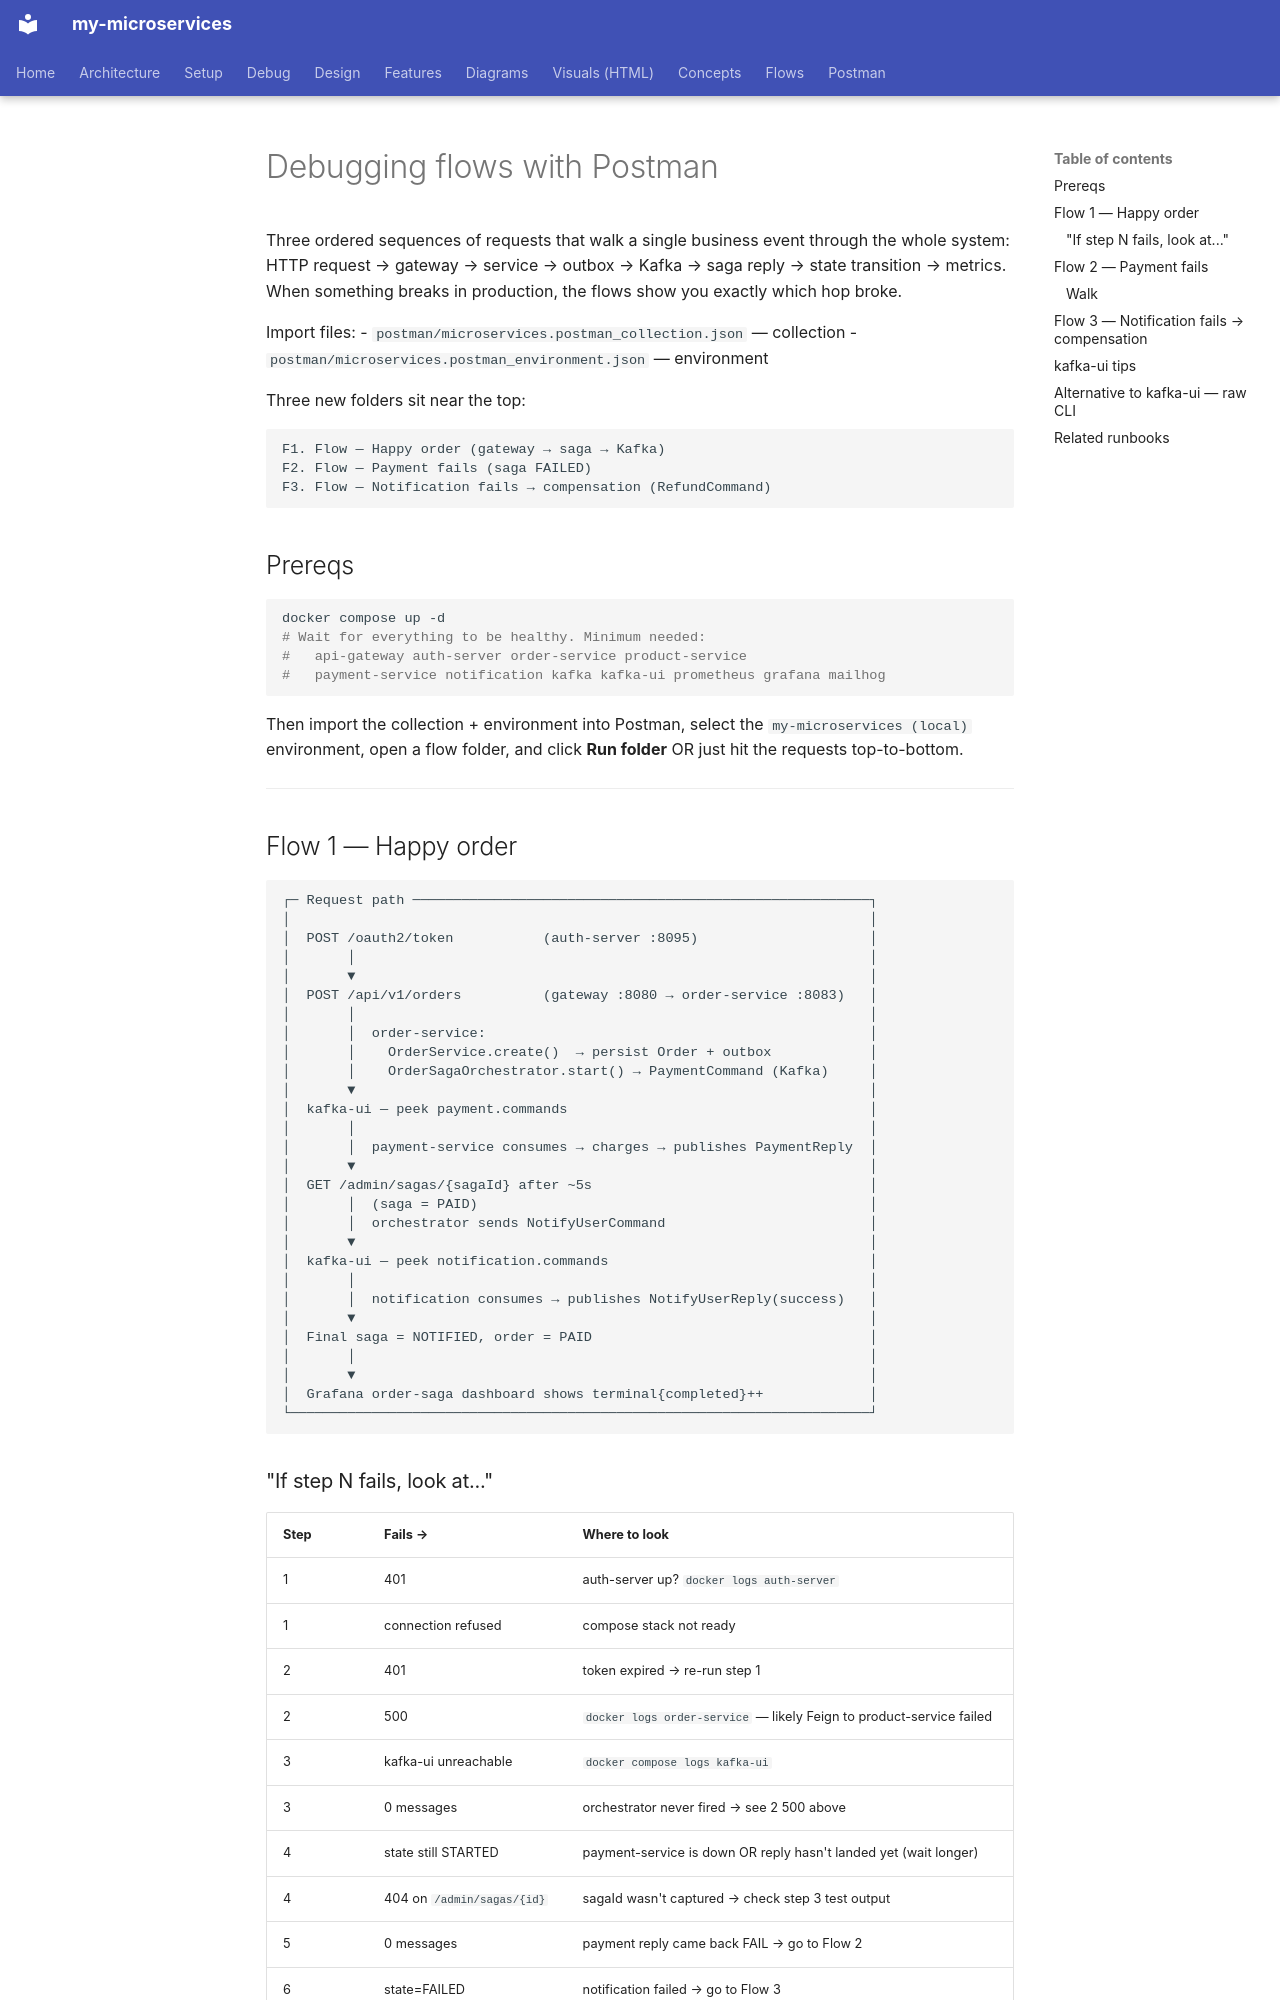

repository: bhanuonline/my-microservices · page: debugging-flows/index.html · generator: mkdocs

# Debugging flows with Postman

Three ordered sequences of requests that walk a single business event through
the whole system: HTTP request → gateway → service → outbox → Kafka → saga
reply → state transition → metrics. When something breaks in production, the
flows show you exactly which hop broke.

Import files:
- `postman/microservices.postman_collection.json` — collection
- `postman/microservices.postman_environment.json` — environment

Three new folders sit near the top:

```
F1. Flow — Happy order (gateway → saga → Kafka)
F2. Flow — Payment fails (saga FAILED)
F3. Flow — Notification fails → compensation (RefundCommand)
```

## Prereqs

```bash
docker compose up -d
# Wait for everything to be healthy. Minimum needed:
#   api-gateway auth-server order-service product-service
#   payment-service notification kafka kafka-ui prometheus grafana mailhog
```

Then import the collection + environment into Postman, select the
`my-microservices (local)` environment, open a flow folder, and click
**Run folder** OR just hit the requests top-to-bottom.

---

## Flow 1 — Happy order

```
┌─ Request path ────────────────────────────────────────────────────────┐
│                                                                       │
│  POST /oauth2/token           (auth-server :8095)                     │
│       │                                                               │
│       ▼                                                               │
│  POST /api/v1/orders          (gateway :8080 → order-service :8083)   │
│       │                                                               │
│       │  order-service:                                               │
│       │    OrderService.create()  → persist Order + outbox            │
│       │    OrderSagaOrchestrator.start() → PaymentCommand (Kafka)     │
│       ▼                                                               │
│  kafka-ui — peek payment.commands                                     │
│       │                                                               │
│       │  payment-service consumes → charges → publishes PaymentReply  │
│       ▼                                                               │
│  GET /admin/sagas/{sagaId} after ~5s                                  │
│       │  (saga = PAID)                                                │
│       │  orchestrator sends NotifyUserCommand                         │
│       ▼                                                               │
│  kafka-ui — peek notification.commands                                │
│       │                                                               │
│       │  notification consumes → publishes NotifyUserReply(success)   │
│       ▼                                                               │
│  Final saga = NOTIFIED, order = PAID                                  │
│       │                                                               │
│       ▼                                                               │
│  Grafana order-saga dashboard shows terminal{completed}++             │
└───────────────────────────────────────────────────────────────────────┘
```
